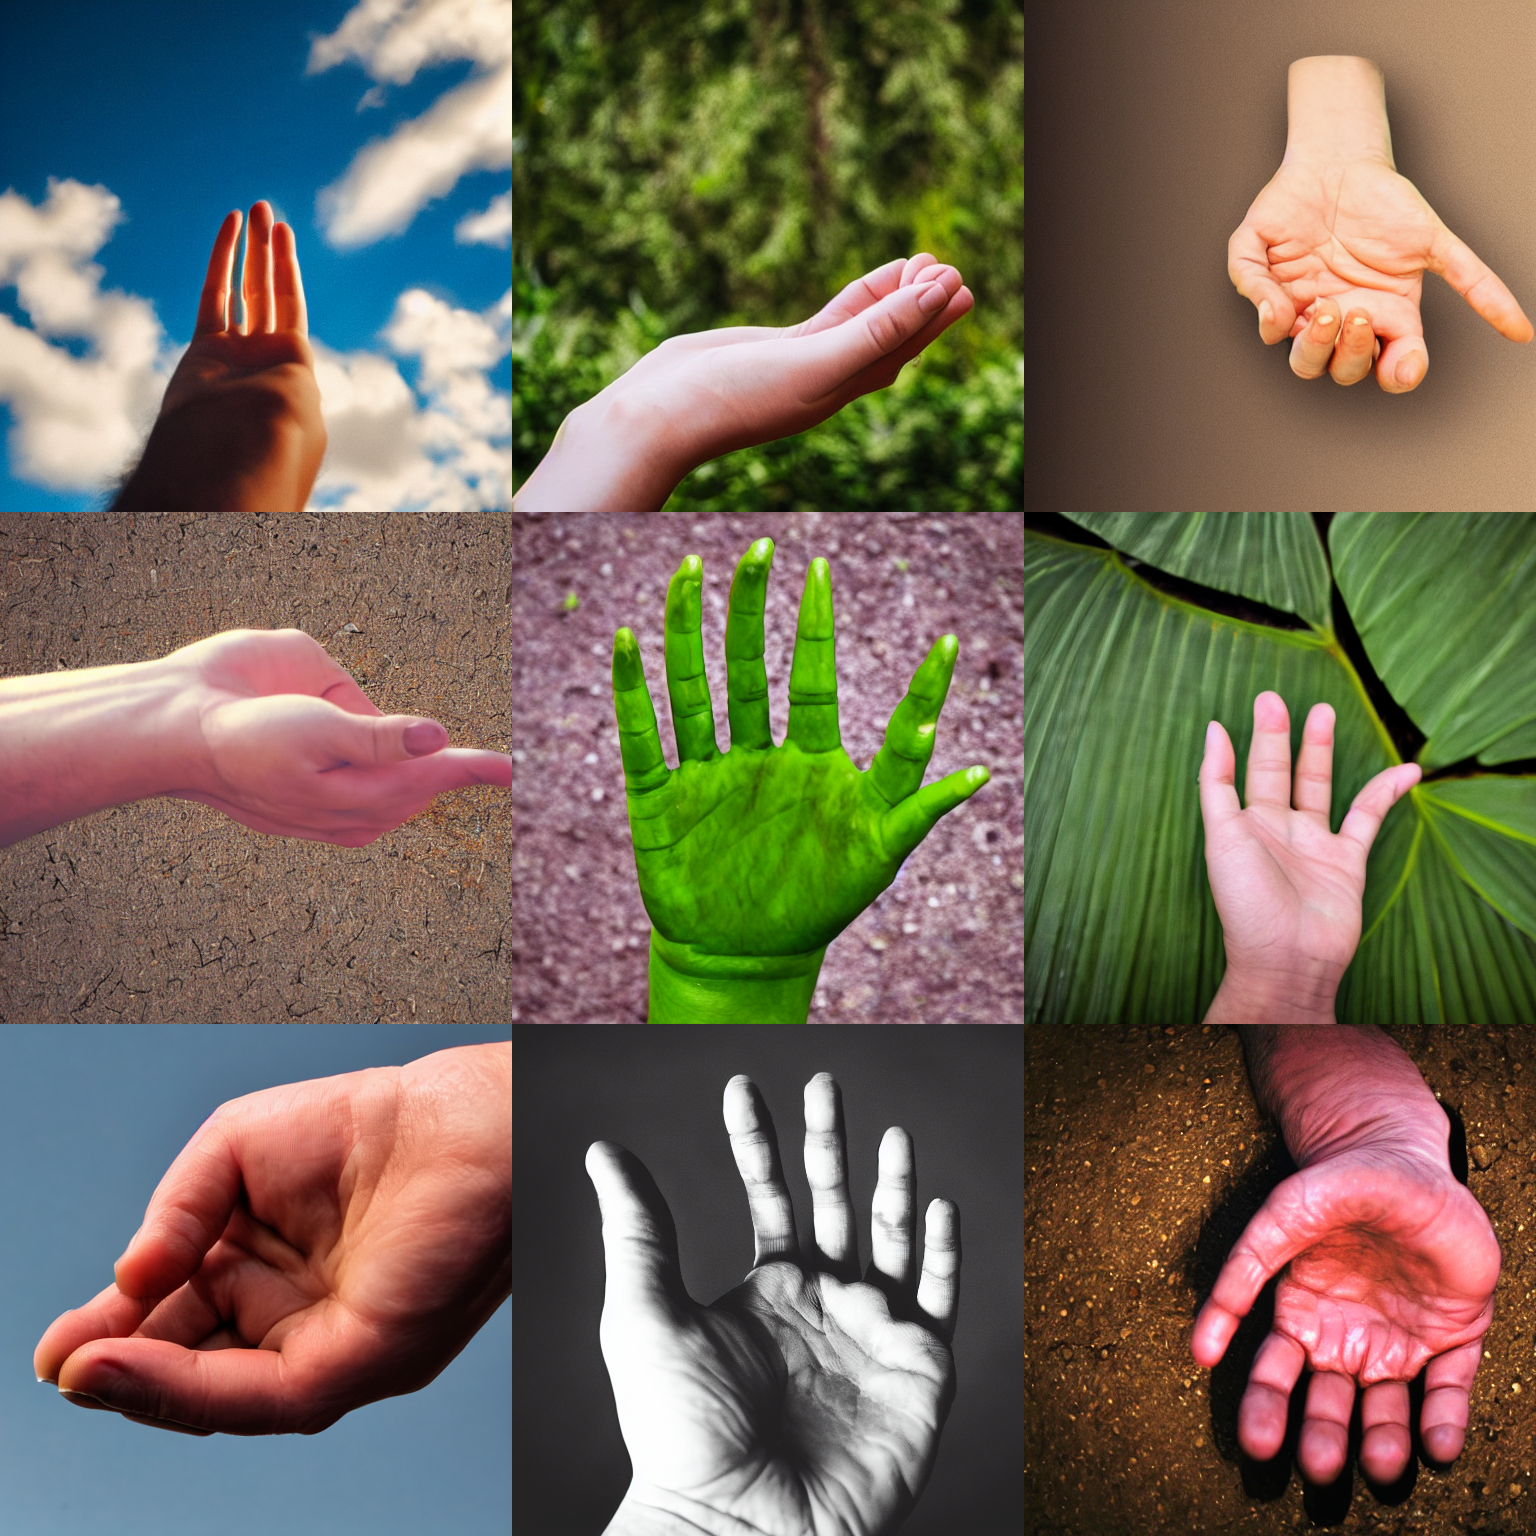
Generation parameters embedded in this image by AUTOMATIC1111 Stable Diffusion web UI or a fork of it (Forge, ...) (PNG 'parameters' text chunk):
a photo of the palm of a hand <lora:GoodHands-vanilla:1.5>
Steps: 30, Sampler: DPM++ 2M Karras, CFG scale: 7.5, Seed: 1234, Size: 512x512, Model hash: 658a49c08a, Model: Stable-Diffusion-v1-5, Lora hashes: "GoodHands-vanilla: c05ed279295e", Version: v1.6.0-2-g4afaaf8a